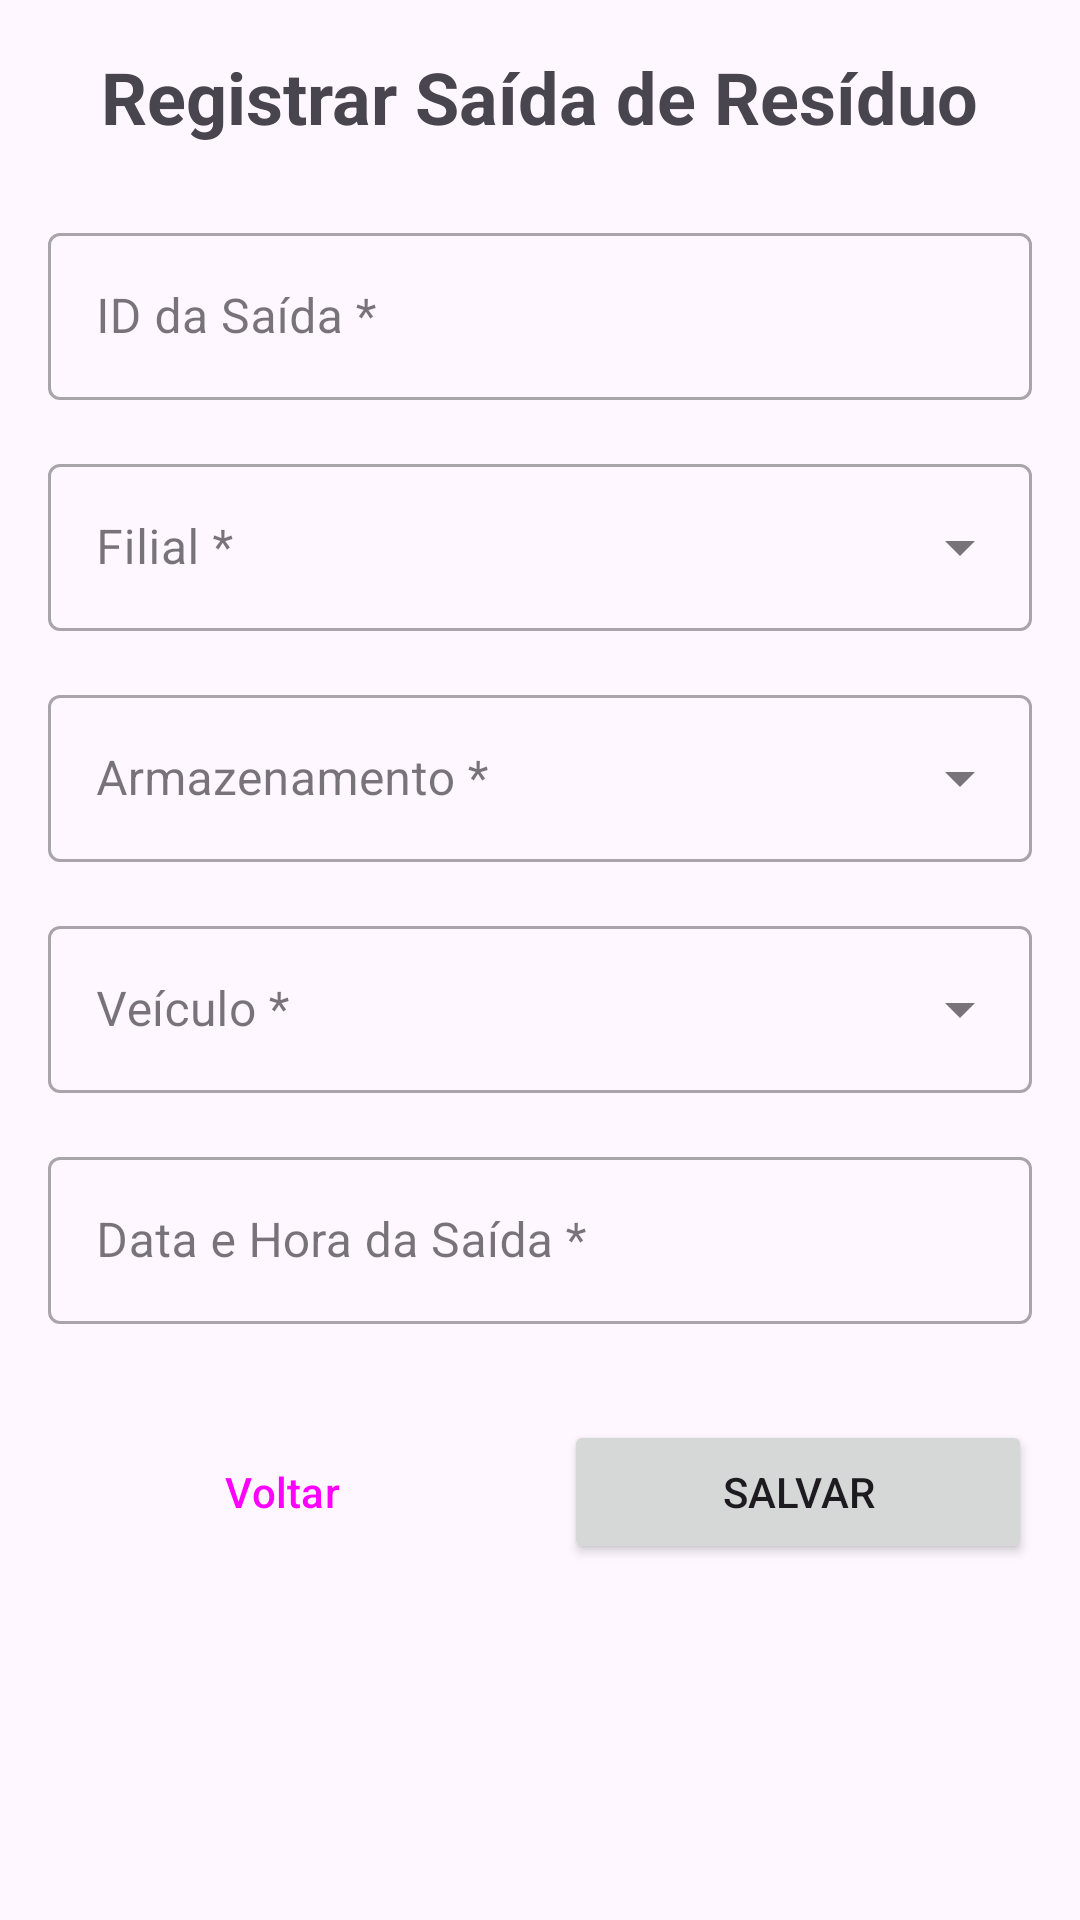

Write the Android layout XML for this screen, with the resource values it uses.
<!-- AndroidManifest.xml: application theme Theme.Clean_Flow -->
<!-- res/layout/activity_registro_saida.xml -->
<?xml version="1.0" encoding="utf-8"?>
<ScrollView
    xmlns:android="http://schemas.android.com/apk/res/android"
    xmlns:app="http://schemas.android.com/apk/res-auto"
    xmlns:tools="http://schemas.android.com/tools"
    android:layout_width="match_parent"
    android:layout_height="match_parent"
    tools:context=".RegistroSaidaActivity">

    <LinearLayout
        android:layout_width="match_parent"
        android:layout_height="wrap_content"
        android:orientation="vertical"
        android:padding="16dp">

        <TextView
            android:layout_width="wrap_content"
            android:layout_height="wrap_content"
            android:text="Registrar Saída de Resíduo"
            android:textSize="24sp"
            android:textStyle="bold"
            android:layout_gravity="center"
            android:layout_marginBottom="24dp"/>

        <com.google.android.material.textfield.TextInputLayout
            android:id="@+id/layout_id_saida"
            style="@style/Widget.MaterialComponents.TextInputLayout.OutlinedBox"
            android:layout_width="match_parent"
            android:layout_height="wrap_content"
            android:hint="ID da Saída *">

            <com.google.android.material.textfield.TextInputEditText
                android:id="@+id/edit_text_id_saida"
                android:layout_width="match_parent"
                android:layout_height="wrap_content"
                android:inputType="number"/>
        </com.google.android.material.textfield.TextInputLayout>

        <com.google.android.material.textfield.TextInputLayout
            android:id="@+id/layout_filial"
            style="@style/Widget.MaterialComponents.TextInputLayout.OutlinedBox.ExposedDropdownMenu"
            android:layout_width="match_parent"
            android:layout_height="wrap_content"
            android:layout_marginTop="16dp"
            android:hint="Filial *">

            <AutoCompleteTextView
                android:id="@+id/autocomplete_filial"
                android:layout_width="match_parent"
                android:layout_height="wrap_content"
                android:inputType="none"/>
        </com.google.android.material.textfield.TextInputLayout>

        <com.google.android.material.textfield.TextInputLayout
            android:id="@+id/layout_armazenamento"
            style="@style/Widget.MaterialComponents.TextInputLayout.OutlinedBox.ExposedDropdownMenu"
            android:layout_width="match_parent"
            android:layout_height="wrap_content"
            android:layout_marginTop="16dp"
            android:hint="Armazenamento *">

            <AutoCompleteTextView
                android:id="@+id/autocomplete_armazenamento"
                android:layout_width="match_parent"
                android:layout_height="wrap_content"
                android:inputType="none"/>
        </com.google.android.material.textfield.TextInputLayout>

        <com.google.android.material.textfield.TextInputLayout
            android:id="@+id/layout_veiculo"
            style="@style/Widget.MaterialComponents.TextInputLayout.OutlinedBox.ExposedDropdownMenu"
            android:layout_width="match_parent"
            android:layout_height="wrap_content"
            android:layout_marginTop="16dp"
            android:hint="Veículo *">

            <AutoCompleteTextView
                android:id="@+id/autocomplete_veiculo"
                android:layout_width="match_parent"
                android:layout_height="wrap_content"
                android:inputType="none"/>
        </com.google.android.material.textfield.TextInputLayout>

        <com.google.android.material.textfield.TextInputLayout
            android:id="@+id/layout_data"
            style="@style/Widget.MaterialComponents.TextInputLayout.OutlinedBox"
            android:layout_width="match_parent"
            android:layout_height="wrap_content"
            android:layout_marginTop="16dp"
            android:hint="Data e Hora da Saída *">

            <com.google.android.material.textfield.TextInputEditText
                android:id="@+id/edit_text_data"
                android:layout_width="match_parent"
                android:layout_height="wrap_content"
                android:focusable="false"
                android:cursorVisible="false"/>
        </com.google.android.material.textfield.TextInputLayout>

        
        <LinearLayout
            android:layout_width="match_parent"
            android:layout_height="wrap_content"
            android:orientation="horizontal"
            android:layout_marginTop="32dp">

            
            <Button
                android:id="@+id/button_voltar"
                style="?attr/materialButtonOutlinedStyle"
                android:layout_width="0dp"
                android:layout_height="wrap_content"
                android:layout_weight="1"
                android:layout_marginEnd="8dp"
                android:padding="12dp"
                android:text="Voltar"/>

            
            <Button
                android:id="@+id/button_salvar"
                android:layout_width="0dp"
                android:layout_height="wrap_content"
                android:layout_weight="1"
                android:layout_marginStart="8dp"
                android:padding="12dp"
                android:text="Salvar"/>

        </LinearLayout>

    </LinearLayout>
</ScrollView>
<!-- resources referenced by this layout -->
<resources>
  <style name="Theme.Clean_Flow" parent="Base.Theme.Clean_Flow" />
  <style name="Base.Theme.Clean_Flow" parent="Theme.Material3.DayNight.NoActionBar">
      </style>
</resources>
